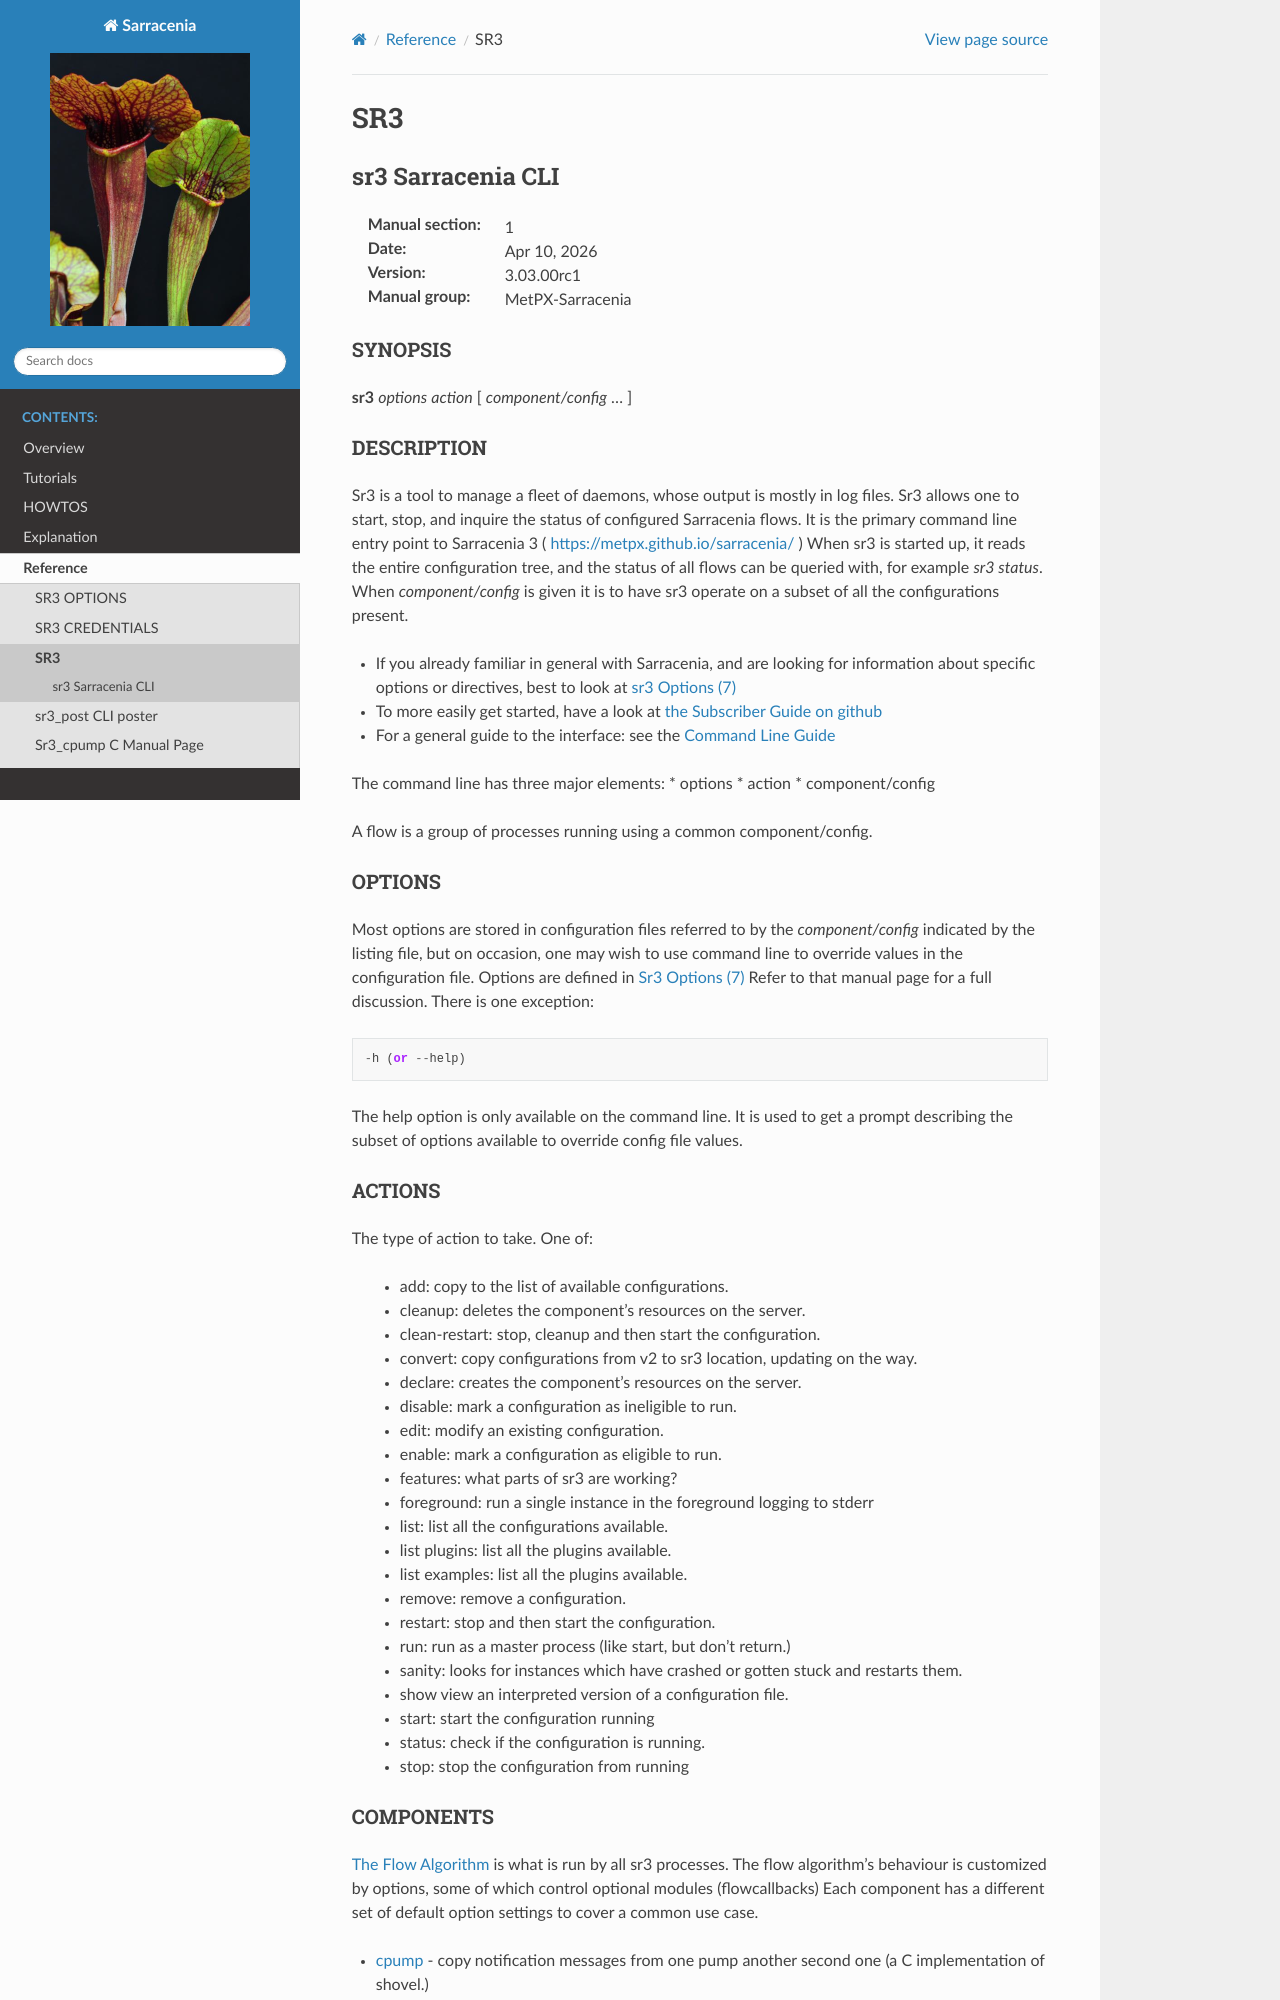

repository: MetPX/sarracenia · page: Reference/sr3.1.html · generator: sphinx

=====
 SR3 
=====

------------------
sr3 Sarracenia CLI
------------------

:Manual section: 1 
:Date: |today|
:Version: |release|
:Manual group: MetPX-Sarracenia


SYNOPSIS
========

**sr3** *options* *action* [ *component/config* ... ] 

DESCRIPTION
===========

Sr3 is a tool to manage a fleet of daemons, whose output is mostly
in log files. Sr3 allows one to start, stop, and inquire the status of configured
Sarracenia flows. It is the primary command line entry point to 
Sarracenia 3 ( https://metpx.github.io/sarracenia/ )
When sr3 is started up, it reads the entire configuration tree, and the status of all flows
can be queried with, for example *sr3 status*. When *component/config* is given it is to
have sr3 operate on a subset of all the configurations present.

* If you already familiar in general with Sarracenia, and are looking for information about 
  specific options or directives, best to look at `sr3 Options (7) <sr3_options.7.html>`_
* To more easily get started, have a look at `the Subscriber Guide on github <../How2Guides/subscriber.html>`_
* For a general guide to the interface: see the `Command Line Guide <../Explanation/CommandLineGuide.html>`_

The command line has three major elements:  
* options
* action
* component/config

A flow is a group of processes running using a common component/config.

OPTIONS
=======

Most options are stored in configuration files referred to by the *component/config* indicated
by the listing file, but on occasion, one may wish to use command line to override
values in the configuration file.  Options are defined in `Sr3 Options (7) <sr3_options.7.html>`_
Refer to that manual page for a full discussion. There is one exception::

   -h (or --help) 

The help option is only available on the command line. It is used to get a prompt
describing the subset of options available to override config file values.


ACTIONS
=======

The type of action to take. One of:

 - add:           copy to the list of available configurations.
 - cleanup:       deletes the component's resources on the server.
 - convert:       copy configurations from v2 to sr3 location, updating on the way.
 - declare:       creates the component's resources on the server.
 - disable:       mark a configuration as ineligible to run.
 - edit:          modify an existing configuration.
 - enable:        mark a configuration as eligible to run.
 - features:      what parts of sr3 are working?
 - foreground: run a single instance in the foreground logging to stderr
 - list:          list all the configurations available.
 - list plugins:  list all the plugins available.
 - list examples:  list all the plugins available.
 - remove:        remove a configuration.
 - restart: stop and then start the configuration.
 - run:  run as a master process (like start, but don't return.)
 - sanity: looks for instances which have crashed or gotten stuck and restarts them.
 - show           view an interpreted version of a configuration file.
 - start:  start the configuration running
 - status: check if the configuration is running.
 - stop: stop the configuration from running
